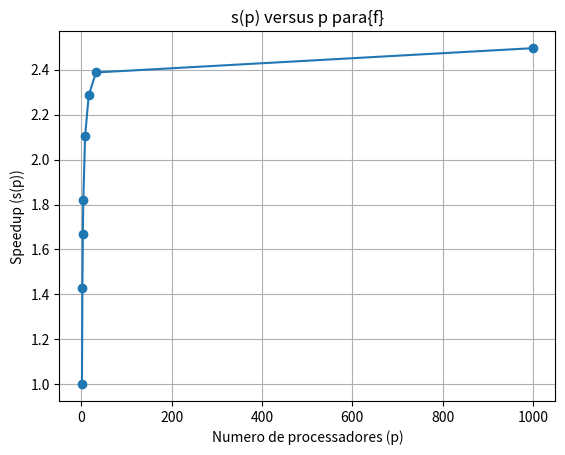

Generate this figure with matplotlib:
import matplotlib.pyplot as plt

def speedup(f, p_values):
    results = [(p, 1/((1-f)+ f/p)) for p in p_values]
    return results

f = 0.6 # "60% paralelizavel"
p_values = [1, 2, 3, 4, 8, 16, 32, 1000]
s_values = speedup(f, p_values)

for p, sp in s_values:
    print(f"{p}\t{sp}")

plt.plot(p_values, [s[1] for s in s_values], marker = 'o')
plt.xlabel("Numero de processadores (p)")
plt.ylabel("Speedup (s(p))")
plt.title("s(p) versus p para{f}")
plt.grid()
plt.show()